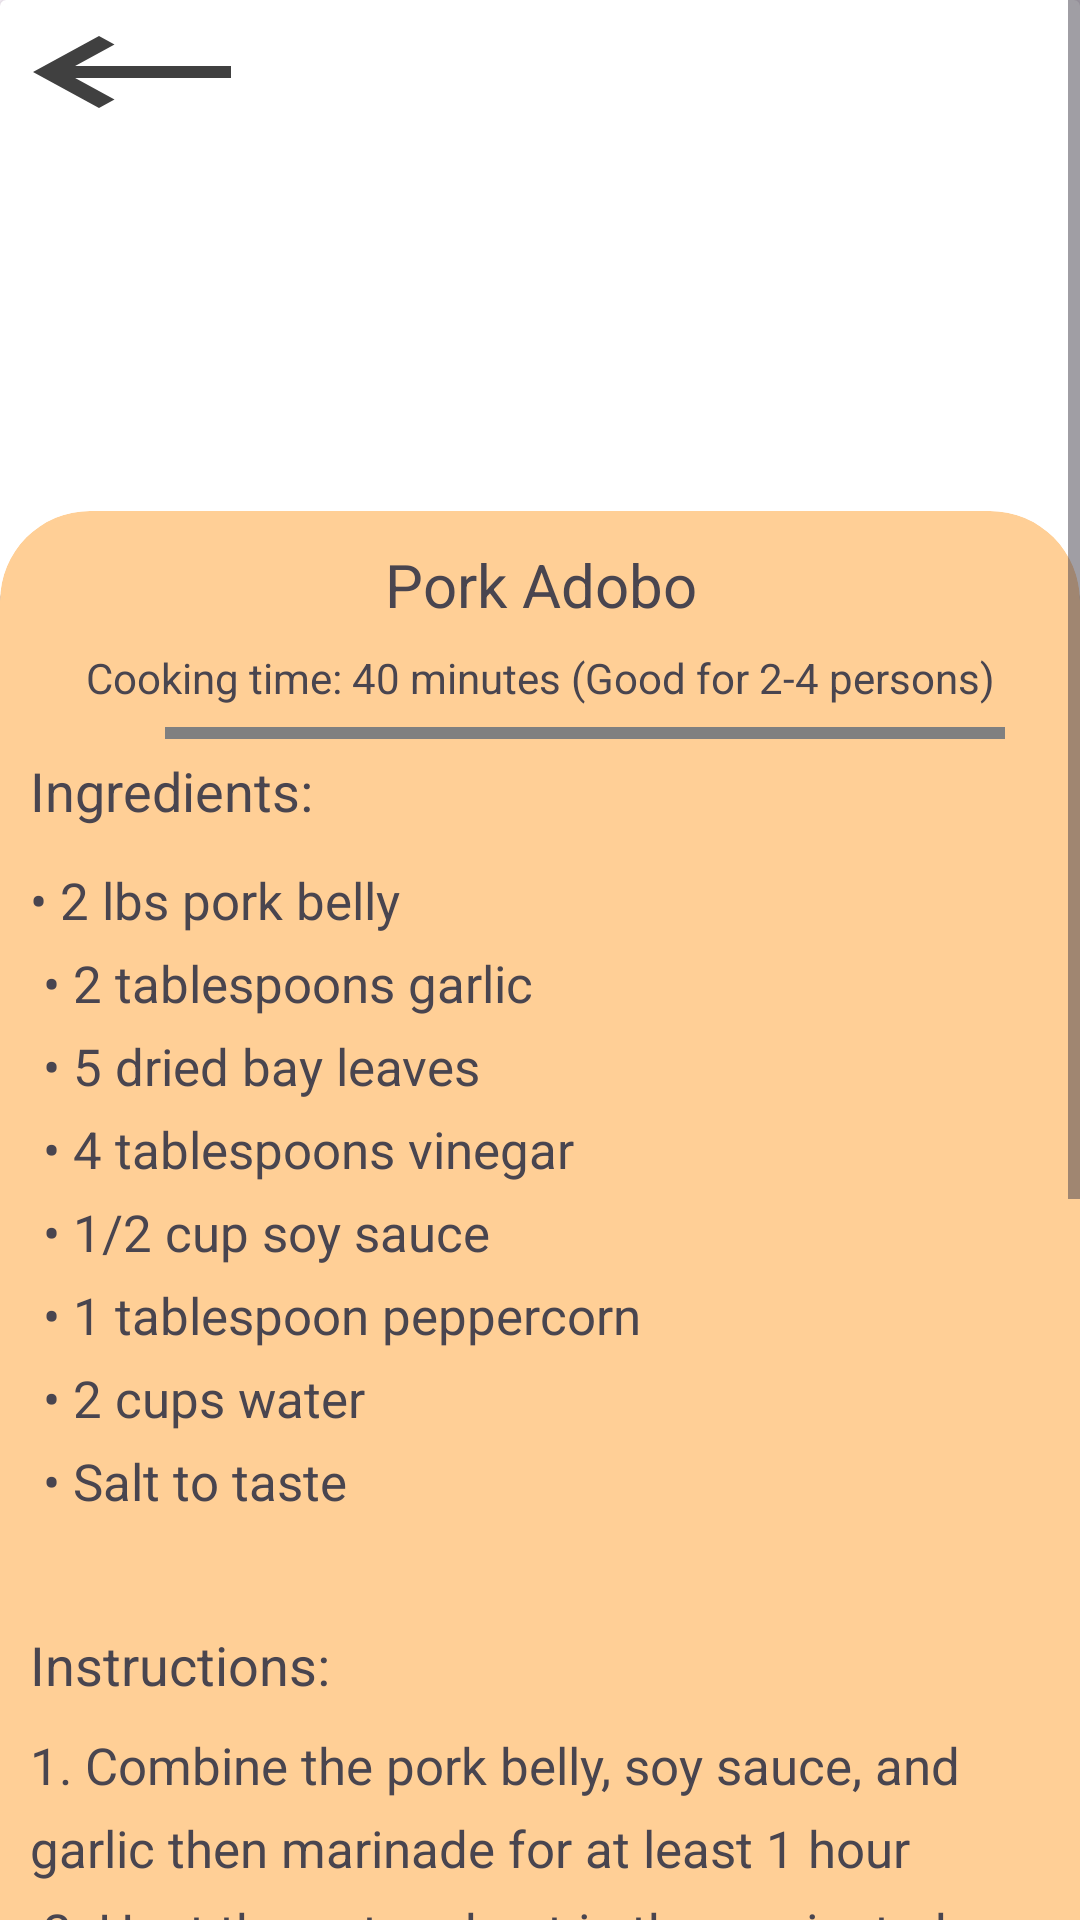

Write the Android layout XML for this screen, with the resource values it uses.
<!-- AndroidManifest.xml: application theme Theme.LoginActivity -->
<!-- res/layout/fragment_pork_adobo.xml -->
<?xml version="1.0" encoding="utf-8"?>
<ScrollView xmlns:android="http://schemas.android.com/apk/res/android"
    xmlns:tools="http://schemas.android.com/tools"
    android:layout_width="match_parent"
    android:layout_height="match_parent"
    xmlns:app="http://schemas.android.com/apk/res-auto"
    android:fillViewport="true"
    tools:context=".dishes.PorkAdobo"
    android:id="@+id/frg_PorkAdobo">

    <androidx.constraintlayout.widget.ConstraintLayout
        android:layout_width="match_parent"
        android:layout_height="wrap_content">
        <LinearLayout
            android:layout_width="match_parent"
            android:layout_height="wrap_content"
            android:orientation="vertical"
            tools:ignore="MissingConstraints">
            <androidx.cardview.widget.CardView
                android:layout_width="match_parent"
                android:layout_height="wrap_content">
                <ImageView
                    android:layout_width="wrap_content"
                    android:layout_height="200sp"
                    android:src="@drawable/adobo"
                    android:scaleType="centerCrop"
                    android:contentDescription="@string/pork_adobo1">
                </ImageView>
                <Button
                    android:id="@+id/vb_backhome"
                    android:layout_width="wrap_content"
                    android:layout_height="wrap_content"
                    android:background="@drawable/baseline_keyboard_backspace_24"
                    android:backgroundTint="@color/black"/>
            </androidx.cardview.widget.CardView>

            <androidx.cardview.widget.CardView
                android:layout_width="match_parent"
                android:layout_height="wrap_content"
                app:cardBackgroundColor="@color/orange"
                app:cardCornerRadius="30dp"
                android:layout_marginTop="-30dp">
                <LinearLayout
                    android:layout_width="match_parent"
                    android:layout_height="wrap_content"
                    android:orientation="vertical"
                    android:padding="5sp"
                    tools:ignore="MissingConstraints">
                    <TextView
                        android:layout_width="match_parent"
                        android:layout_height="wrap_content"
                        android:text="@string/pork_adobo1"
                        android:textSize="20sp"
                        android:textAlignment="center"
                        android:layout_margin="6dp"/>
                    <TextView
                        android:layout_width="match_parent"
                        android:layout_height="wrap_content"
                        android:text="@string/sub_cook40_good24"
                        android:textAlignment="center"
                        android:layout_margin="2dp"/>

                    <View
                        android:layout_width="280dp"
                        android:layout_height="4dp"
                        android:layout_marginTop="5dp"
                        android:background="@color/gray"
                        android:layout_marginHorizontal="50dp"/>

                    <TextView
                        android:layout_width="match_parent"
                        android:layout_height="wrap_content"
                        android:text="@string/ingredients"
                        android:fontFamily="sans-serif"
                        android:textSize="18sp"
                        android:padding="5sp"/>

                    <TextView
                        android:layout_width="match_parent"
                        android:layout_height="wrap_content"
                        android:fontFamily="sans-serif"
                        android:layout_marginTop="3dp"
                        android:lineSpacingExtra="8sp"
                        android:padding="5sp"
                        android:text="@string/bl_pork_adobo1"
                        android:textSize="17sp" />

                    <TextView
                        android:layout_width="match_parent"
                        android:layout_height="wrap_content"
                        android:text="@string/instructions"
                        android:fontFamily="sans-serif"
                        android:textSize="18sp"
                        android:padding="5sp"/>

                    <TextView
                        android:layout_width="match_parent"
                        android:layout_height="wrap_content"
                        android:fontFamily="sans-serif"
                        android:lineSpacingExtra="8sp"
                        android:padding="5sp"
                        android:text="@string/ins_pork_adobo1"
                        android:textSize="17sp"/>
                </LinearLayout>
            </androidx.cardview.widget.CardView>
        </LinearLayout>
    </androidx.constraintlayout.widget.ConstraintLayout>
</ScrollView>
<!-- resources referenced by this layout -->
<resources>
  <color name="black">#FF000000</color>
  <color name="gray">#808080</color>
  <color name="orange">#FFCF96</color>
  <!-- drawable baseline_keyboard_backspace_24 (drawable) -->
  <vector android:alpha="0.75" android:autoMirrored="true"
      android:height="24dp" android:tint="#000000"
      android:viewportHeight="24" android:viewportWidth="24"
      android:width="24dp" xmlns:android="http://schemas.android.com/apk/res/android">
      <path android:fillColor="@android:color/white" android:pathData="M21,11H6.83l3.58,-3.59L9,6l-6,6 6,6 1.41,-1.41L6.83,13H21z"/>
  </vector>
  <string name="bl_pork_adobo1">
          \u2022 2 lbs pork belly                                                             \n
          \u2022 2 tablespoons garlic                                                         \n
          \u2022 5 dried bay leaves                                                           \n
          \u2022 4 tablespoons vinegar                                                        \n
          \u2022 1/2 cup soy sauce                                                            \n
          \u2022 1 tablespoon peppercorn                                                      \n
          \u2022 2 cups water                                                                 \n
          \u2022 Salt to taste                                                                \n
      </string>
  <string name="ingredients">Ingredients:</string>
  <string name="ins_pork_adobo1">
      1.	Combine the pork belly, soy sauce, and garlic then marinade for at least 1 hour                                                   \n
      2.	Heat the pot and put-in the marinated pork belly then cook for a few minutes                                                      \n
      3.	Pour remaining marinade including garlic.                                                                                         \n
      4.  Add water, whole pepper corn, and dried bay leaves then bring to a boil. Simmer for 40 minutes to 1 hour if needed.               \n
      6.	Put-in the vinegar and simmer for 12 to 15 minutes                                                                                \n
      7.	Add salt to taste                                                                                                                \n \n
      Reference: https://www.panlasangpinoyrecipes.com/pork-adobo-recipe/                                                            \n
      </string>
  <string name="instructions">Instructions:</string>
  <string name="pork_adobo1">Pork Adobo</string>
  <string name="sub_cook40_good24">Cooking time: 40 minutes (Good for 2-4 persons)</string>
  <style name="Theme.LoginActivity" parent="Base.Theme.LoginActivity" />
  <style name="Base.Theme.LoginActivity" parent="Theme.Material3.DayNight.NoActionBar">
          
          <item name="colorPrimary">@color/black</item>
          <item name="colorPrimaryVariant">@color/black</item>
          <item name="android:statusBarColor">@color/black</item>
      </style>
</resources>
